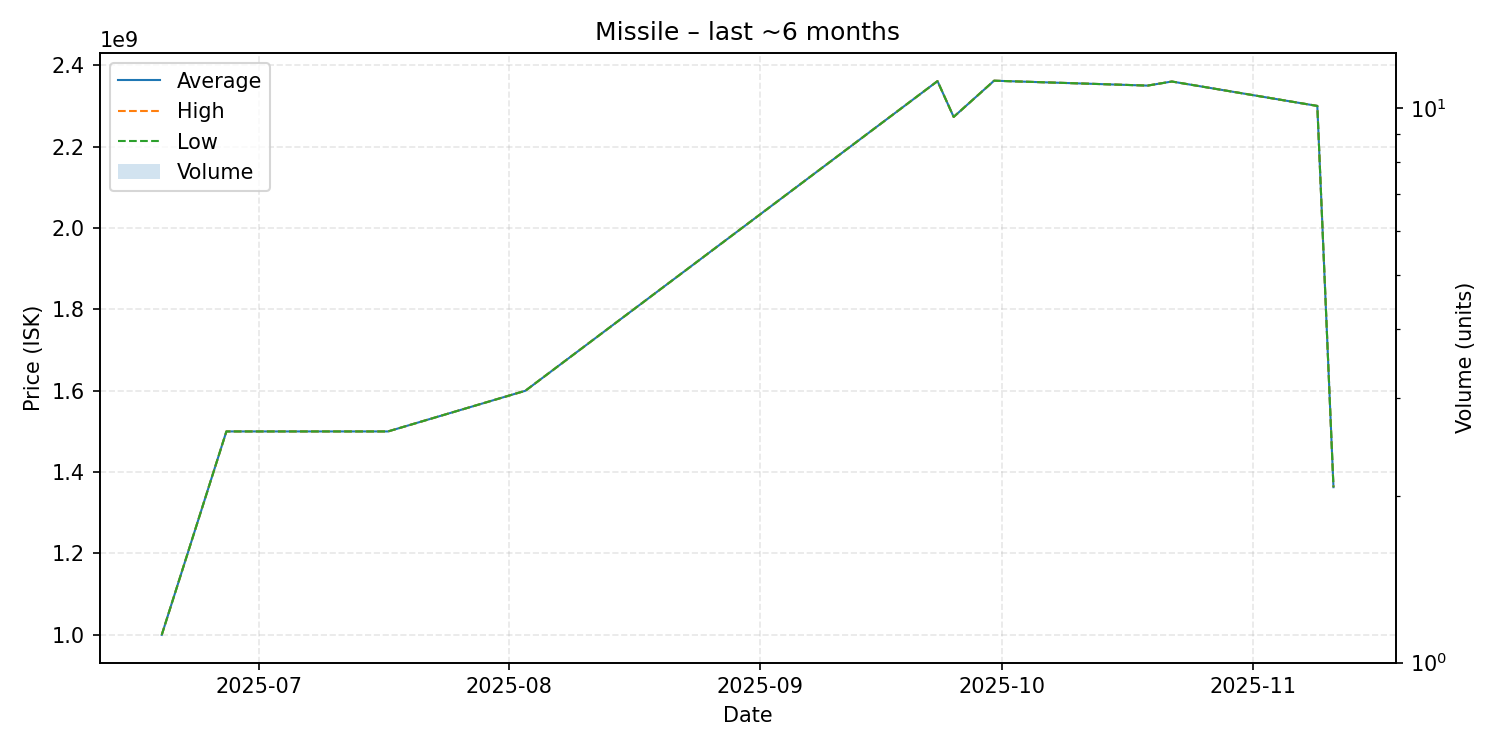

Data behind this chart, as committed beside it:
date, average, highest, lowest, order_count, volume
2025-06-19, 1000000000, 1000000000, 1000000000, 1, 1
2025-06-27, 1500000000, 1500000000, 1500000000, 1, 1
2025-07-12, 1500000000, 1500000000, 1500000000, 1, 1
2025-07-17, 1500000000, 1500000000, 1500000000, 1, 1
2025-08-03, 1600000000, 1600000000, 1600000000, 1, 1
2025-09-23, 2361000000, 2361000000, 2361000000, 1, 1
2025-09-25, 2273000000, 2273000000, 2273000000, 1, 1
2025-09-30, 2362000000, 2362000000, 2362000000, 1, 1
2025-10-19, 2350000000, 2350000000, 2350000000, 1, 1
2025-10-22, 2360000000, 2360000000, 2360000000, 1, 1
2025-11-09, 2300000000, 2300000000, 2300000000, 1, 1
2025-11-11, 1363000000, 1363000000, 1363000000, 1, 1
